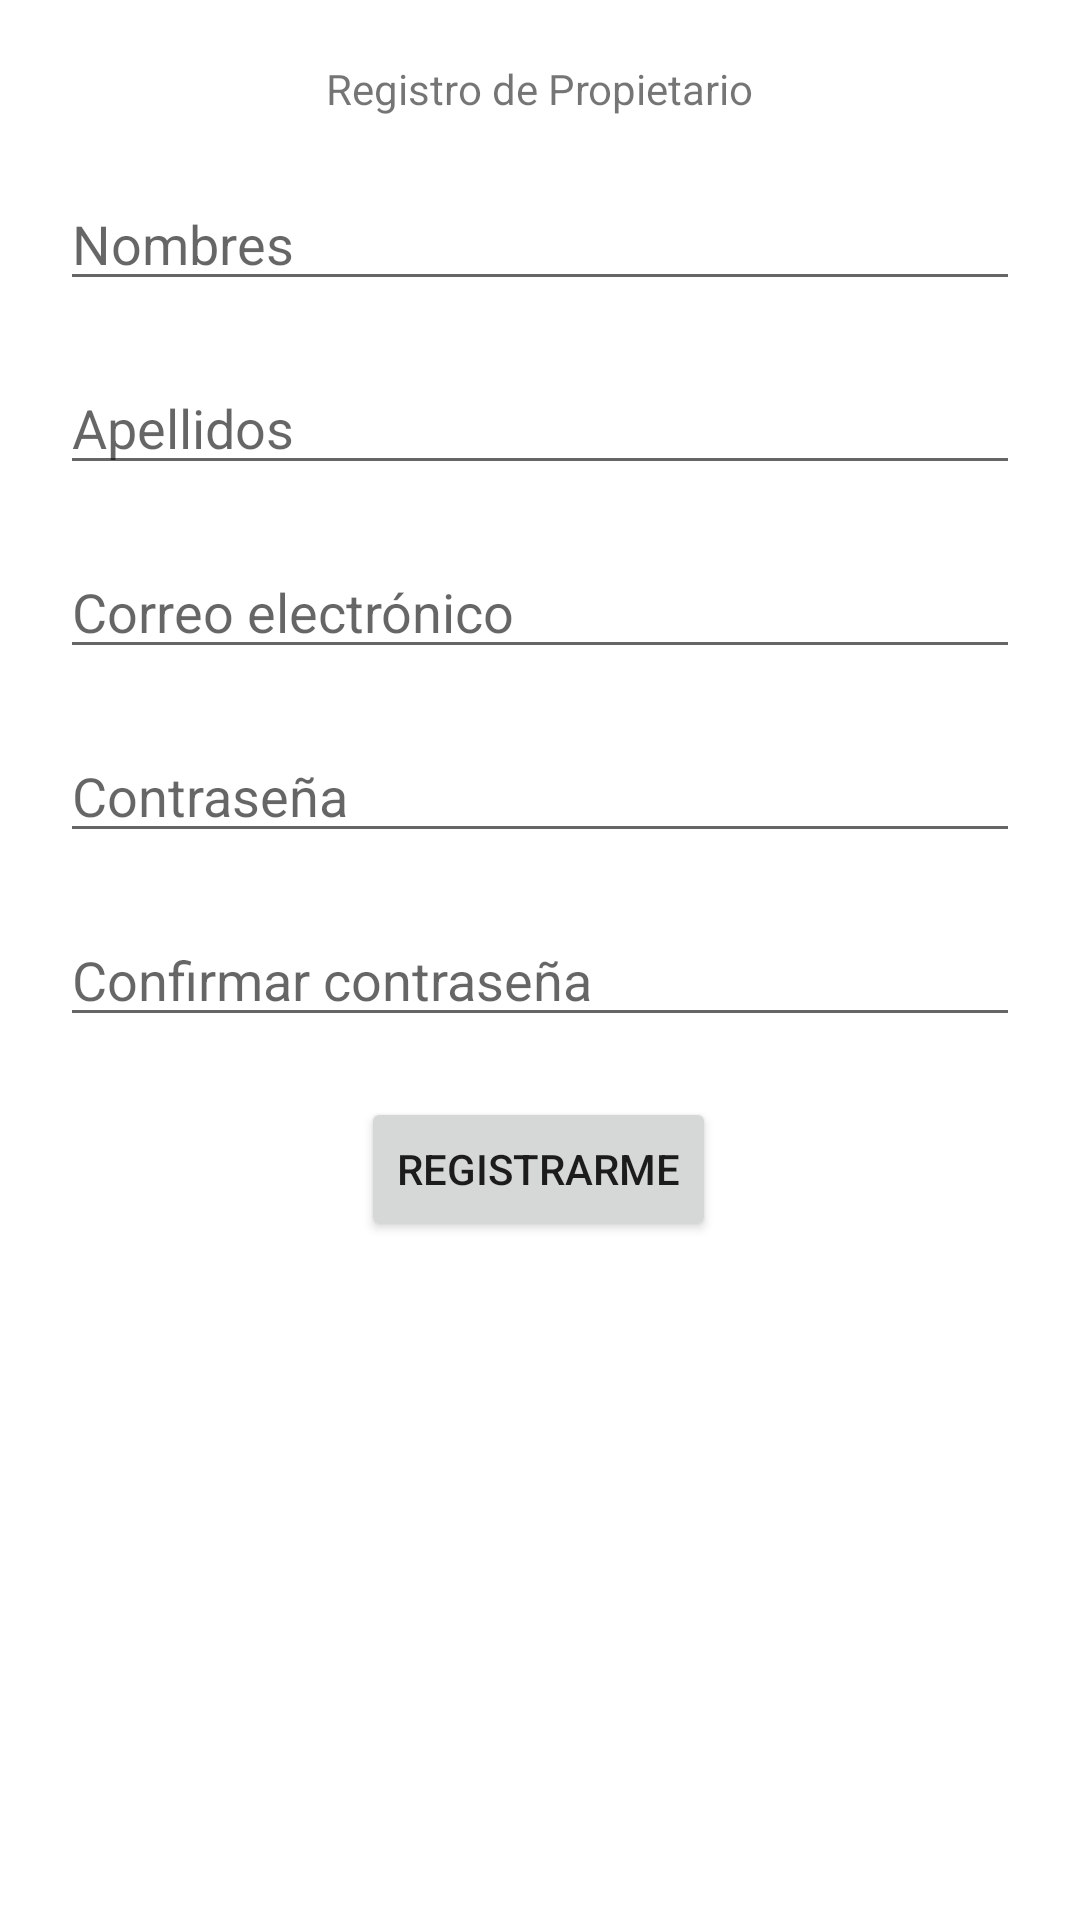

Write the Android layout XML for this screen, with the resource values it uses.
<!-- AndroidManifest.xml: application theme Theme.TransporteApp -->
<!-- res/layout/activity_registro_propietario.xml -->
<?xml version="1.0" encoding="utf-8"?>
<androidx.constraintlayout.widget.ConstraintLayout xmlns:android="http://schemas.android.com/apk/res/android"
    xmlns:app="http://schemas.android.com/apk/res-auto"
    xmlns:tools="http://schemas.android.com/tools"
    android:layout_width="match_parent"
    android:layout_height="match_parent"
    tools:context=".RegistroUsuario">

    <TextView
        android:id="@+id/tituloRegistroUsuarioTextView"
        android:layout_width="wrap_content"
        android:layout_height="wrap_content"
        android:layout_marginTop="20dp"
        android:text="@string/tituloRegistroPropietarioTextView"
        app:layout_constraintEnd_toEndOf="parent"
        app:layout_constraintStart_toStartOf="parent"
        app:layout_constraintTop_toTopOf="parent" />

    <EditText
        android:id="@+id/nombreUsuarioEditText"
        android:layout_width="match_parent"
        android:layout_height="wrap_content"
        android:layout_marginStart="20dp"
        android:layout_marginLeft="20dp"
        android:layout_marginTop="20dp"
        android:layout_marginEnd="20dp"
        android:layout_marginRight="20dp"
        android:ems="10"
        android:hint="@string/primerNombreUsuarios"
        android:inputType="textPersonName"
        app:layout_constraintEnd_toEndOf="parent"
        app:layout_constraintStart_toStartOf="parent"
        app:layout_constraintTop_toBottomOf="@+id/tituloRegistroUsuarioTextView" />

    <EditText
        android:id="@+id/apellidosUsuarioEditText"
        android:layout_width="match_parent"
        android:layout_height="wrap_content"
        android:layout_marginStart="20dp"
        android:layout_marginLeft="20dp"
        android:layout_marginTop="20dp"
        android:layout_marginEnd="20dp"
        android:layout_marginRight="20dp"
        android:ems="10"
        android:hint="@string/apellidosUsuarios"
        android:inputType="textPersonName"
        app:layout_constraintEnd_toEndOf="parent"
        app:layout_constraintStart_toStartOf="parent"
        app:layout_constraintTop_toBottomOf="@+id/nombreUsuarioEditText" />

    <EditText
        android:id="@+id/contrasenaUsuarioEditText"
        android:layout_width="match_parent"
        android:layout_height="wrap_content"
        android:layout_marginStart="20dp"
        android:layout_marginLeft="20dp"
        android:layout_marginTop="20dp"
        android:layout_marginEnd="20dp"
        android:layout_marginRight="20dp"
        android:ems="10"
        android:hint="@string/texto_contrasena"
        android:inputType="textPassword"
        app:layout_constraintEnd_toEndOf="parent"
        app:layout_constraintHorizontal_bias="0.0"
        app:layout_constraintStart_toStartOf="parent"
        app:layout_constraintTop_toBottomOf="@+id/correoElectronicoEditText" />

    <EditText
        android:id="@+id/correoElectronicoEditText"
        android:layout_width="match_parent"
        android:layout_height="wrap_content"
        android:layout_marginStart="20dp"
        android:layout_marginLeft="20dp"
        android:layout_marginTop="20dp"
        android:layout_marginEnd="20dp"
        android:layout_marginRight="20dp"
        android:ems="10"
        android:hint="@string/texto_usuario"
        android:inputType="textEmailAddress"
        app:layout_constraintEnd_toEndOf="parent"
        app:layout_constraintStart_toStartOf="parent"
        app:layout_constraintTop_toBottomOf="@+id/apellidosUsuarioEditText" />

    <EditText
        android:id="@+id/confirmaContrasenaUsuarioEditText"
        android:layout_width="match_parent"
        android:layout_height="wrap_content"
        android:layout_marginStart="20dp"
        android:layout_marginLeft="20dp"
        android:layout_marginTop="20dp"
        android:layout_marginEnd="20dp"
        android:layout_marginRight="20dp"
        android:ems="10"
        android:hint="@string/texto_confirmar_contrasena"
        android:inputType="textPassword"
        app:layout_constraintEnd_toEndOf="parent"
        app:layout_constraintStart_toStartOf="parent"
        app:layout_constraintTop_toBottomOf="@+id/contrasenaUsuarioEditText" />

    <Button
        android:id="@+id/btnRegistroUsuario"
        android:layout_width="wrap_content"
        android:layout_height="wrap_content"
        android:layout_marginTop="20dp"
        android:text="@string/btn_registroUsuario"
        app:layout_constraintEnd_toEndOf="parent"
        app:layout_constraintHorizontal_bias="0.498"
        app:layout_constraintStart_toStartOf="parent"
        app:layout_constraintTop_toBottomOf="@+id/confirmaContrasenaUsuarioEditText"
        android:onClick="validacionDatosRegistrados"/>
</androidx.constraintlayout.widget.ConstraintLayout>
<!-- resources referenced by this layout -->
<resources>
  <string name="apellidosUsuarios">Apellidos</string>
  <string name="btn_registroUsuario">Registrarme</string>
  <string name="primerNombreUsuarios">Nombres</string>
  <string name="texto_confirmar_contrasena">Confirmar contraseña</string>
  <string name="texto_contrasena">Contraseña</string>
  <string name="texto_usuario">Correo electrónico</string>
  <string name="tituloRegistroPropietarioTextView">Registro de Propietario</string>
  <style name="Theme.TransporteApp" parent="Theme.MaterialComponents.Light">
          
          <item name="colorPrimary">@color/purple_500</item>
          <item name="colorPrimaryVariant">@color/purple_700</item>
          <item name="colorOnPrimary">@color/white</item>
          
          <item name="colorSecondary">@color/teal_200</item>
          <item name="colorSecondaryVariant">@color/teal_700</item>
          <item name="colorOnSecondary">@color/black</item>
          
          <item name="android:statusBarColor" tools:targetApi="l">?attr/colorPrimaryVariant</item>
      </style>
  <color name="purple_500">#FF6200EE</color>
  <color name="purple_700">#FF3700B3</color>
  <color name="white">#FFFFFFFF</color>
  <color name="teal_200">#FF03DAC5</color>
  <color name="teal_700">#FF018786</color>
  <color name="black">#FF000000</color>
</resources>
